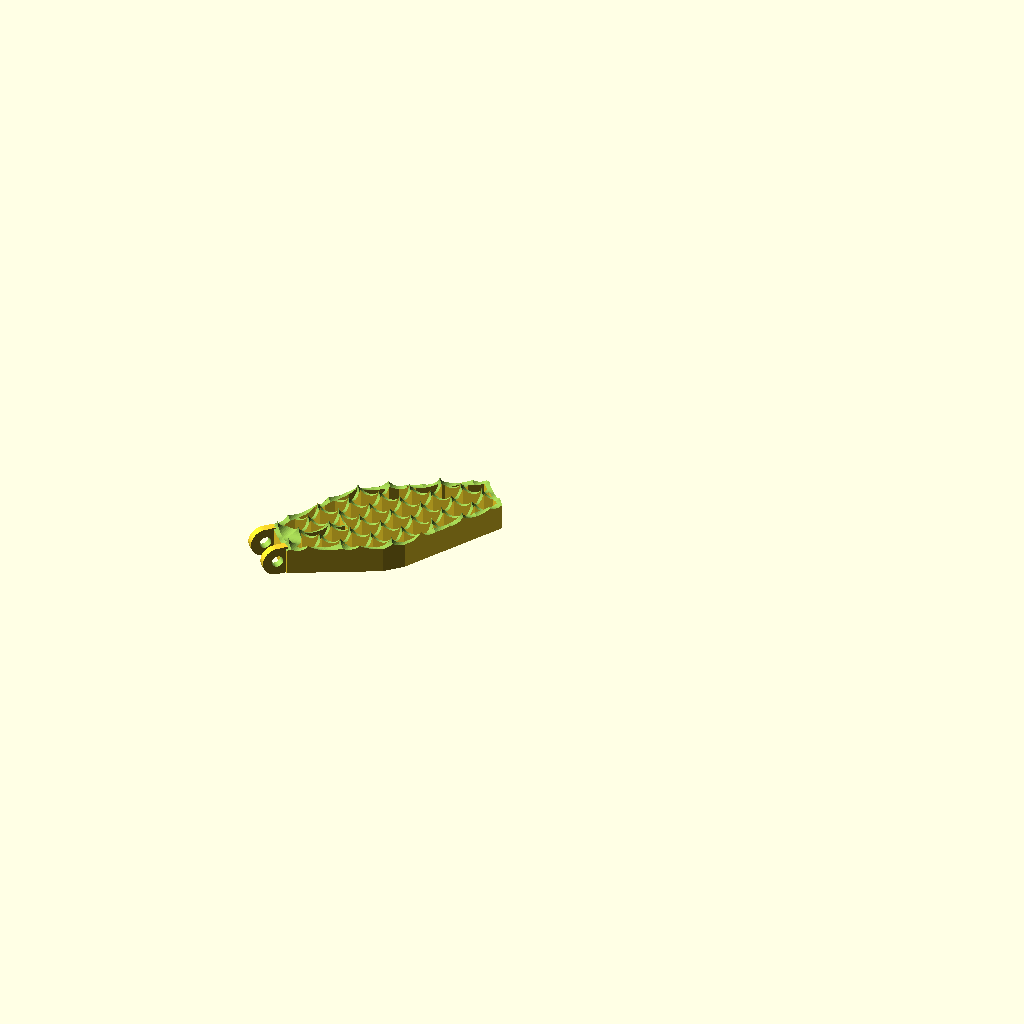
Cell 1 — every parameter at its default value.
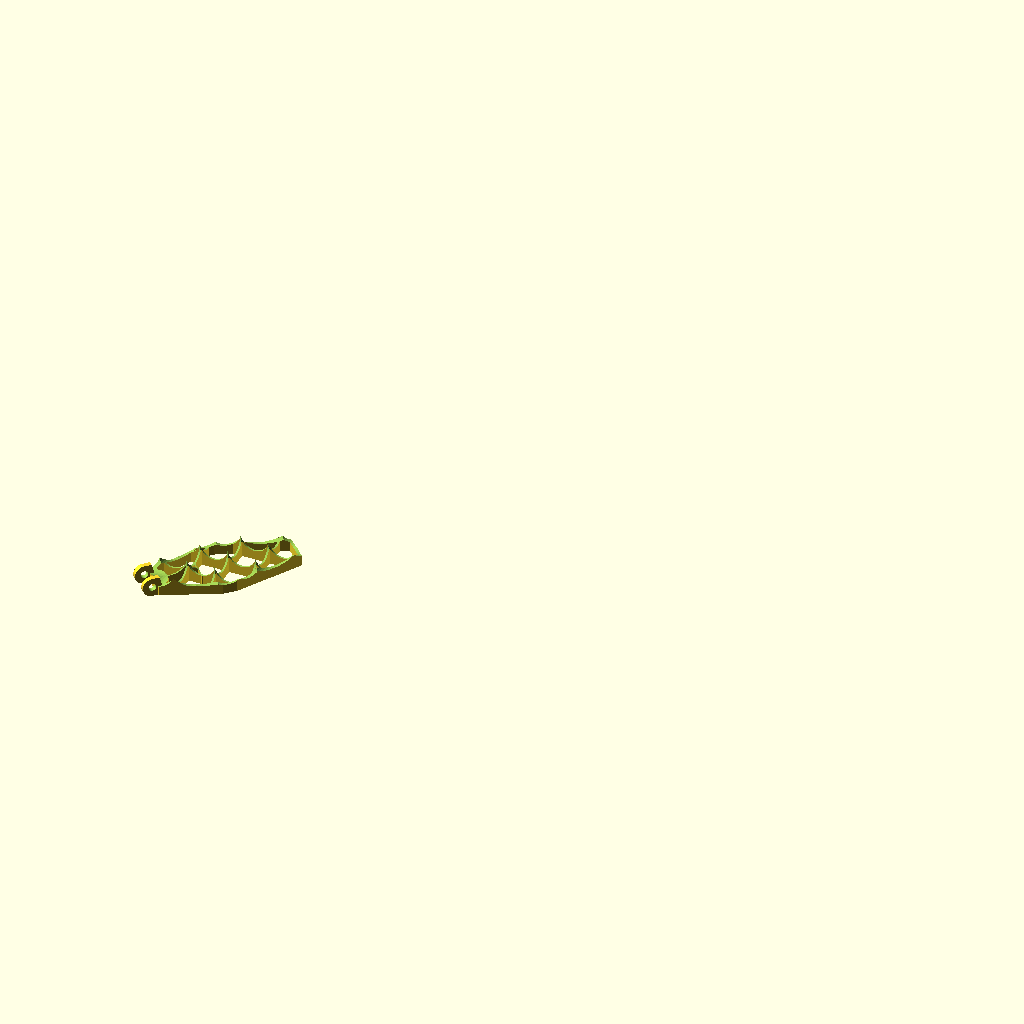
Cell 2: the same model with w = 6.
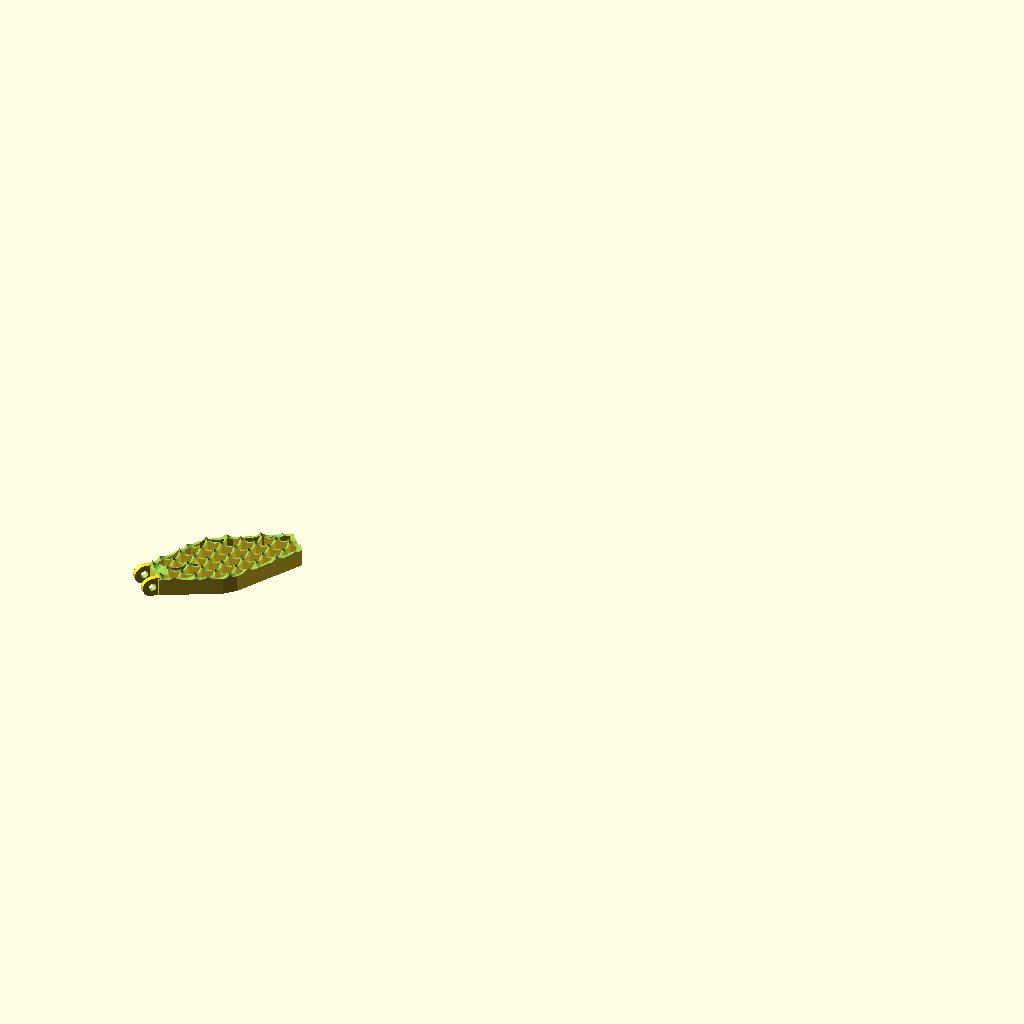
Cell 3: the same model with gridNumber = 40.
The same orthographic view direction (rotation 55°, 0°, 25°; colour scheme Cornfield) for every cell, with the view re-fitted per cell, so scale and position can differ between cells.
Source of the model, inputs/thingiverse/files/thing-3954441/files/GridFinsv3.scad:
w=3; //grid density

gridNumber=20; //increase if high density, (performance heavy)

ow=0.2; //width of grid
wT=0.2; //width T Shape
 
h=5; // heigth

c=0.2; //top cut offset
sl=9.2; // length of T Shape 
 
////////mount
offsetX=-ow; //mount offset
offsetZ=1; //height adjustment mount
offsetHull=1; //offset mount
percentRadius=0.4; //inner diameter in percent, 0.0 - 1.0
width=1; //width of mounts
twoMounts=true; //use one or two mounts
offsetTwoMounts=2.3; //offset of the two mounts
circleMountRadius=3; //radius of circle at mount(inner)
circleMountOffset=0; //offset of circle at the mount
 
 
////////offsets of shape points
//middle points
o1x=0.3;
o1y=0;
//only middle point 2
o2x=0;
o2y=0;
//last points top
o3x=0;
o3y=0;
 
////////shape
op=[[0,0],[1,0],[2+o1x,4+o1y],[2+o1x+o2x,5+o1y+o2y],[1+o3x,10+o3y],[-1-o3x,10+o3y],[-2-o1x-o2x,5+o1y+o2y],[-2-o1x,4+o1y],[-1,0],[-1,0]]; //outer points
pList=concat(op,
//inner points
[[0,0+ow],[1-ow,0+ow],[2-ow+o1x,4.0+o1y],[2-ow+o1x+o2x,5.0+o1y+o2y],[1-ow+o3x,10.0-ow+o3y],
[-1+ow-o3x,10.0-ow+o3y],[-2+ow-o1x-o2x,5.0+o1y+o2y],[-2+ow-o1x,4.0+o1y],[-1+ow,0.0+ow]]);
   
//Path:  first array outer shape indices, second array inner shape array
p=[[0,1,2,3,4,5,6,7,8,9],[10,11,12,13,14,15,16,17,18]];

t=10; //translate

 difference(){
     union(){
         intersection(){
                grid();
                outerBounds();
         }

            finShape();
            tShape();
            
            intersection(){
                rotate([0,0,-45])
                translate([0,t - circleMountOffset,h/2 - offsetZ/2])
                cylinder(r=circleMountRadius,h=h-offsetZ,$fn=20,center=true);
                outerBounds();
            } 
         
        }
        
        cylinderSub();
        
        translate([0,0,h-c])
        cube([200,200,10]);
}

mount();

   

module tShape(){
    rotate([0,0,-45])
    translate([0,t,0])
    cube([wT,sl,h]);
    
    rotate([0,0,-45])
    translate([-sqrt(w)-ow/2,t+sl,0])
    cube([sqrt(w)*2+ow,wT,h]);
}

module finShape(){
    rotate([0,0,-45])
    translate([0,t,h/2])
    scale([3,3,1])
    linear_extrude(height=h,center=true,convexity=20)
    polygon(points=pList, 
        paths=p,convexity=10);
}

module mount(){
    difference(){
        if(twoMounts){
            union(){
                mountPart(-offsetTwoMounts);
                mountPart(offsetTwoMounts);
            }         
        }else{
            mountPart(0);
        }
        
        rotate([0,90,-45])
        translate([-h/2+offsetZ/2,t+offsetX-offsetHull, 0])
        cylinder(r=(h - offsetZ) /2 * percentRadius ,h=100,$fn=50,center=true);
    }
} 

module mountPart(yOffset){
    hull(){
            rotate([0,90,-45])
            translate([-h/2+offsetZ/2,t+offsetX-offsetHull, yOffset])
            cylinder(r=(h - offsetZ) /2 ,h=width,$fn=50,center=true);
            
            rotate([0,0,-45])
            translate([yOffset,t+offsetX,h/2 - offsetZ/2])
            cube([width,1,h - offsetZ],center=true);
    }
}

module outerBounds(){
    rotate([0,0,-45])
    translate([0,t,0])
    scale([3,3,1])
    linear_extrude(height=100,center=true,convexity=10)
    polygon(points=op);
}

module cylinderSub(){
        union() {
            for(z=[0:1:gridNumber])
                    rotate([0,90,0]) translate([-h,z*w + w/2,0]) cylinder(h=w*gridNumber,r=w/2,$fn=40);
            for(z=[0:1:gridNumber])
                    rotate([-90,0,0]) translate([z*w + w/2,-h,0]) cylinder(h=w*gridNumber,r=w/2,$fn=40);
        }
}

module grid(){
         union() {
             for(z=[0:1:gridNumber])
                translate([0,z*w,0]) cube([gridNumber*w,ow*2,h]);
             for(z=[0:1:gridNumber])
                translate([z*w,0,0]) cube([ow*2,gridNumber*w,h]);
             
        }
}
Parameter table extracted from the source (name, type, default, range or options):
w: number, default 3
gridNumber: number, default 20
ow: number, default 0.2
wT: number, default 0.2
h: number, default 5
c: number, default 0.2
sl: number, default 9.2
offsetZ: number, default 1
offsetHull: number, default 1
percentRadius: number, default 0.4
width: number, default 1
twoMounts: bool, default true
offsetTwoMounts: number, default 2.3
circleMountRadius: number, default 3
circleMountOffset: number, default 0
o1x: number, default 0.3
o1y: number, default 0
o2x: number, default 0
o2y: number, default 0
o3x: number, default 0
o3y: number, default 0
t: number, default 10
